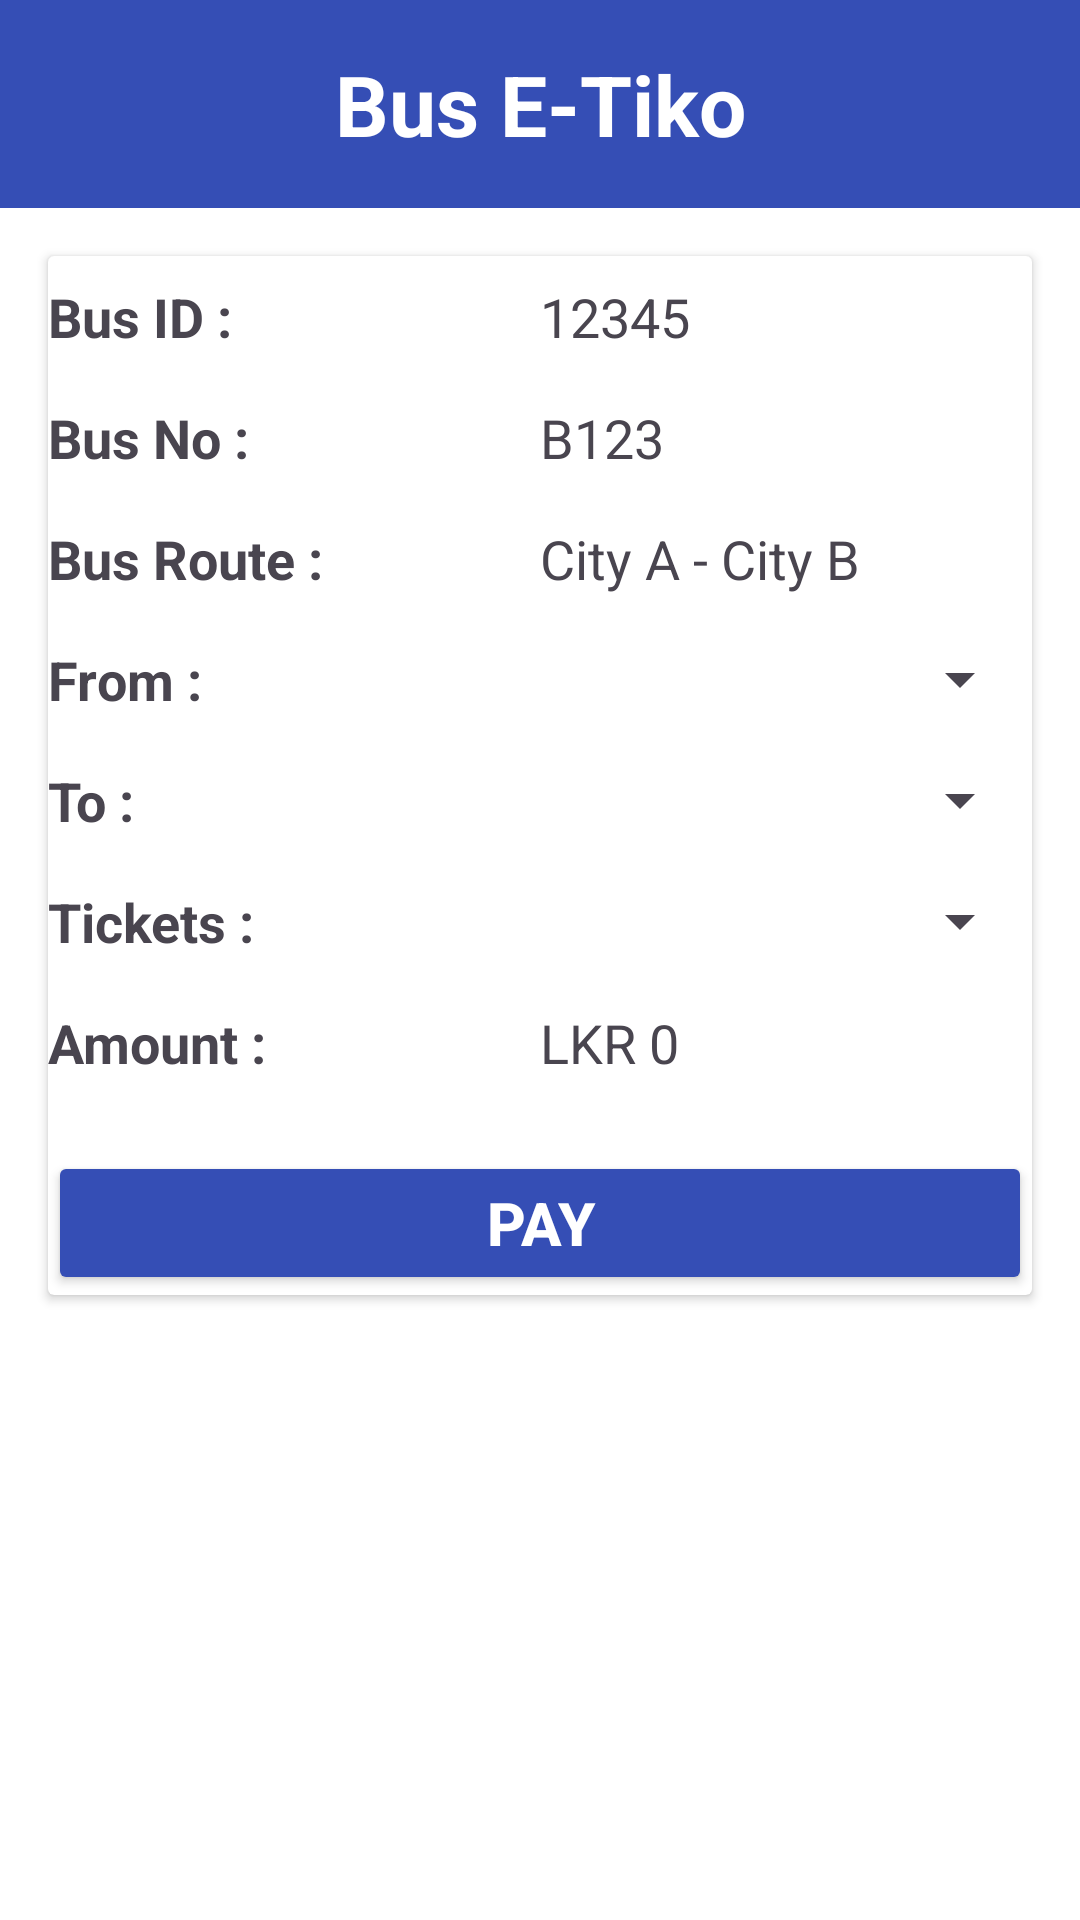

Reconstruct the res/layout file that produces this screen, plus the resources it refers to.
<!-- AndroidManifest.xml: application theme Theme.BusETiko -->
<!-- res/layout/ticket.xml -->
<?xml version="1.0" encoding="utf-8"?>
<androidx.constraintlayout.widget.ConstraintLayout
    xmlns:android="http://schemas.android.com/apk/res/android"
    xmlns:app="http://schemas.android.com/apk/res-auto"
    xmlns:tools="http://schemas.android.com/tools"
    android:layout_width="match_parent"
    android:layout_height="match_parent"
    android:background="#FFFFFF"
    tools:context=".controller.TicketController">

    
    <TextView
        android:id="@+id/headerTxt"
        android:layout_width="0dp"
        android:layout_height="wrap_content"
        android:text="Bus E-Tiko"
        android:textSize="28sp"
        android:textStyle="bold"
        android:textColor="#FFFFFF"
        android:gravity="center"
        android:background="#354eb5"
        android:padding="16dp"
        app:layout_constraintTop_toTopOf="parent"
        app:layout_constraintStart_toStartOf="parent"
        app:layout_constraintEnd_toEndOf="parent"/>

    
    <androidx.cardview.widget.CardView
        android:id="@+id/ticketCard"
        android:layout_width="0dp"
        android:layout_height="wrap_content"
        android:layout_margin="16dp"
        android:elevation="8dp"
        app:layout_constraintTop_toBottomOf="@id/headerTxt"
        app:layout_constraintStart_toStartOf="parent"
        app:layout_constraintEnd_toEndOf="parent"
        android:padding="16dp">

        <LinearLayout
            android:layout_width="match_parent"
            android:layout_height="wrap_content"
            android:orientation="vertical">

            
            <LinearLayout
                android:layout_width="match_parent"
                android:layout_height="wrap_content"
                android:orientation="horizontal"
                android:paddingVertical="8dp">

                <TextView
                    android:id="@+id/busId"
                    android:layout_width="0dp"
                    android:layout_height="wrap_content"
                    android:layout_weight="1"
                    android:text="Bus ID :"
                    android:textSize="18sp"
                    android:textStyle="bold"/>

                <TextView
                    android:id="@+id/busIdTxt"
                    android:layout_width="0dp"
                    android:layout_height="wrap_content"
                    android:layout_weight="1"
                    android:text="12345"
                    android:textSize="18sp"/>
            </LinearLayout>

            
            <LinearLayout
                android:layout_width="match_parent"
                android:layout_height="wrap_content"
                android:orientation="horizontal"
                android:paddingVertical="8dp">

                <TextView
                    android:id="@+id/busNo"
                    android:layout_width="0dp"
                    android:layout_height="wrap_content"
                    android:layout_weight="1"
                    android:text="Bus No :"
                    android:textSize="18sp"
                    android:textStyle="bold"/>

                <TextView
                    android:id="@+id/busNoTxt"
                    android:layout_width="0dp"
                    android:layout_height="wrap_content"
                    android:layout_weight="1"
                    android:text="B123"
                    android:textSize="18sp"/>
            </LinearLayout>

            
            <LinearLayout
                android:layout_width="match_parent"
                android:layout_height="wrap_content"
                android:orientation="horizontal"
                android:paddingVertical="8dp">

                <TextView
                    android:id="@+id/busRoute"
                    android:layout_width="0dp"
                    android:layout_height="wrap_content"
                    android:layout_weight="1"
                    android:text="Bus Route :"
                    android:textSize="18sp"
                    android:textStyle="bold"/>

                <TextView
                    android:id="@+id/routeTxt"
                    android:layout_width="0dp"
                    android:layout_height="wrap_content"
                    android:layout_weight="1"
                    android:text="City A - City B"
                    android:textSize="18sp"/>
            </LinearLayout>

            
            <LinearLayout
                android:layout_width="match_parent"
                android:layout_height="wrap_content"
                android:orientation="horizontal"
                android:paddingVertical="8dp">

                <TextView
                    android:id="@+id/from"
                    android:layout_width="0dp"
                    android:layout_height="wrap_content"
                    android:layout_weight="1"
                    android:text="From :"
                    android:textSize="18sp"
                    android:textStyle="bold"/>

                <Spinner
                    android:id="@+id/fromSpinner"
                    android:layout_width="0dp"
                    android:layout_height="wrap_content"
                    android:layout_weight="1"/>
            </LinearLayout>

            
            <LinearLayout
                android:layout_width="match_parent"
                android:layout_height="wrap_content"
                android:orientation="horizontal"
                android:paddingVertical="8dp">

                <TextView
                    android:id="@+id/to"
                    android:layout_width="0dp"
                    android:layout_height="wrap_content"
                    android:layout_weight="1"
                    android:text="To :"
                    android:textSize="18sp"
                    android:textStyle="bold"/>

                <Spinner
                    android:id="@+id/toSpinner"
                    android:layout_width="0dp"
                    android:layout_height="wrap_content"
                    android:layout_weight="1"/>
            </LinearLayout>

            
            <LinearLayout
                android:layout_width="match_parent"
                android:layout_height="wrap_content"
                android:orientation="horizontal"
                android:paddingVertical="8dp">

                <TextView
                    android:id="@+id/tickets"
                    android:layout_width="0dp"
                    android:layout_height="wrap_content"
                    android:layout_weight="1"
                    android:text="Tickets :"
                    android:textSize="18sp"
                    android:textStyle="bold"/>

                <Spinner
                    android:id="@+id/ticketSpinner"
                    android:layout_width="0dp"
                    android:layout_height="wrap_content"
                    android:layout_weight="1"/>
            </LinearLayout>

            
            <LinearLayout
                android:layout_width="match_parent"
                android:layout_height="wrap_content"
                android:orientation="horizontal"
                android:paddingVertical="8dp">

                <TextView
                    android:id="@+id/amount"
                    android:layout_width="0dp"
                    android:layout_height="wrap_content"
                    android:layout_weight="1"
                    android:text="Amount :"
                    android:textSize="18sp"
                    android:textStyle="bold"/>

                <TextView
                    android:id="@+id/amountTxt"
                    android:layout_width="0dp"
                    android:layout_height="wrap_content"
                    android:layout_weight="1"
                    android:text="LKR 0"
                    android:textSize="18sp"/>
            </LinearLayout>

            
            <Button
                android:id="@+id/payBtn"
                android:layout_width="match_parent"
                android:layout_height="wrap_content"
                android:layout_marginTop="16dp"
                android:text="Pay"
                android:textSize="20sp"
                android:textStyle="bold"
                android:backgroundTint="#354eb5"
                android:textColor="#FFFFFF"/>

        </LinearLayout>
    </androidx.cardview.widget.CardView>

</androidx.constraintlayout.widget.ConstraintLayout>
<!-- resources referenced by this layout -->
<resources>
  <style name="Theme.BusETiko" parent="Base.Theme.BusETiko" />
  <style name="Base.Theme.BusETiko" parent="Theme.Material3.DayNight.NoActionBar">
          
          
      </style>
</resources>
